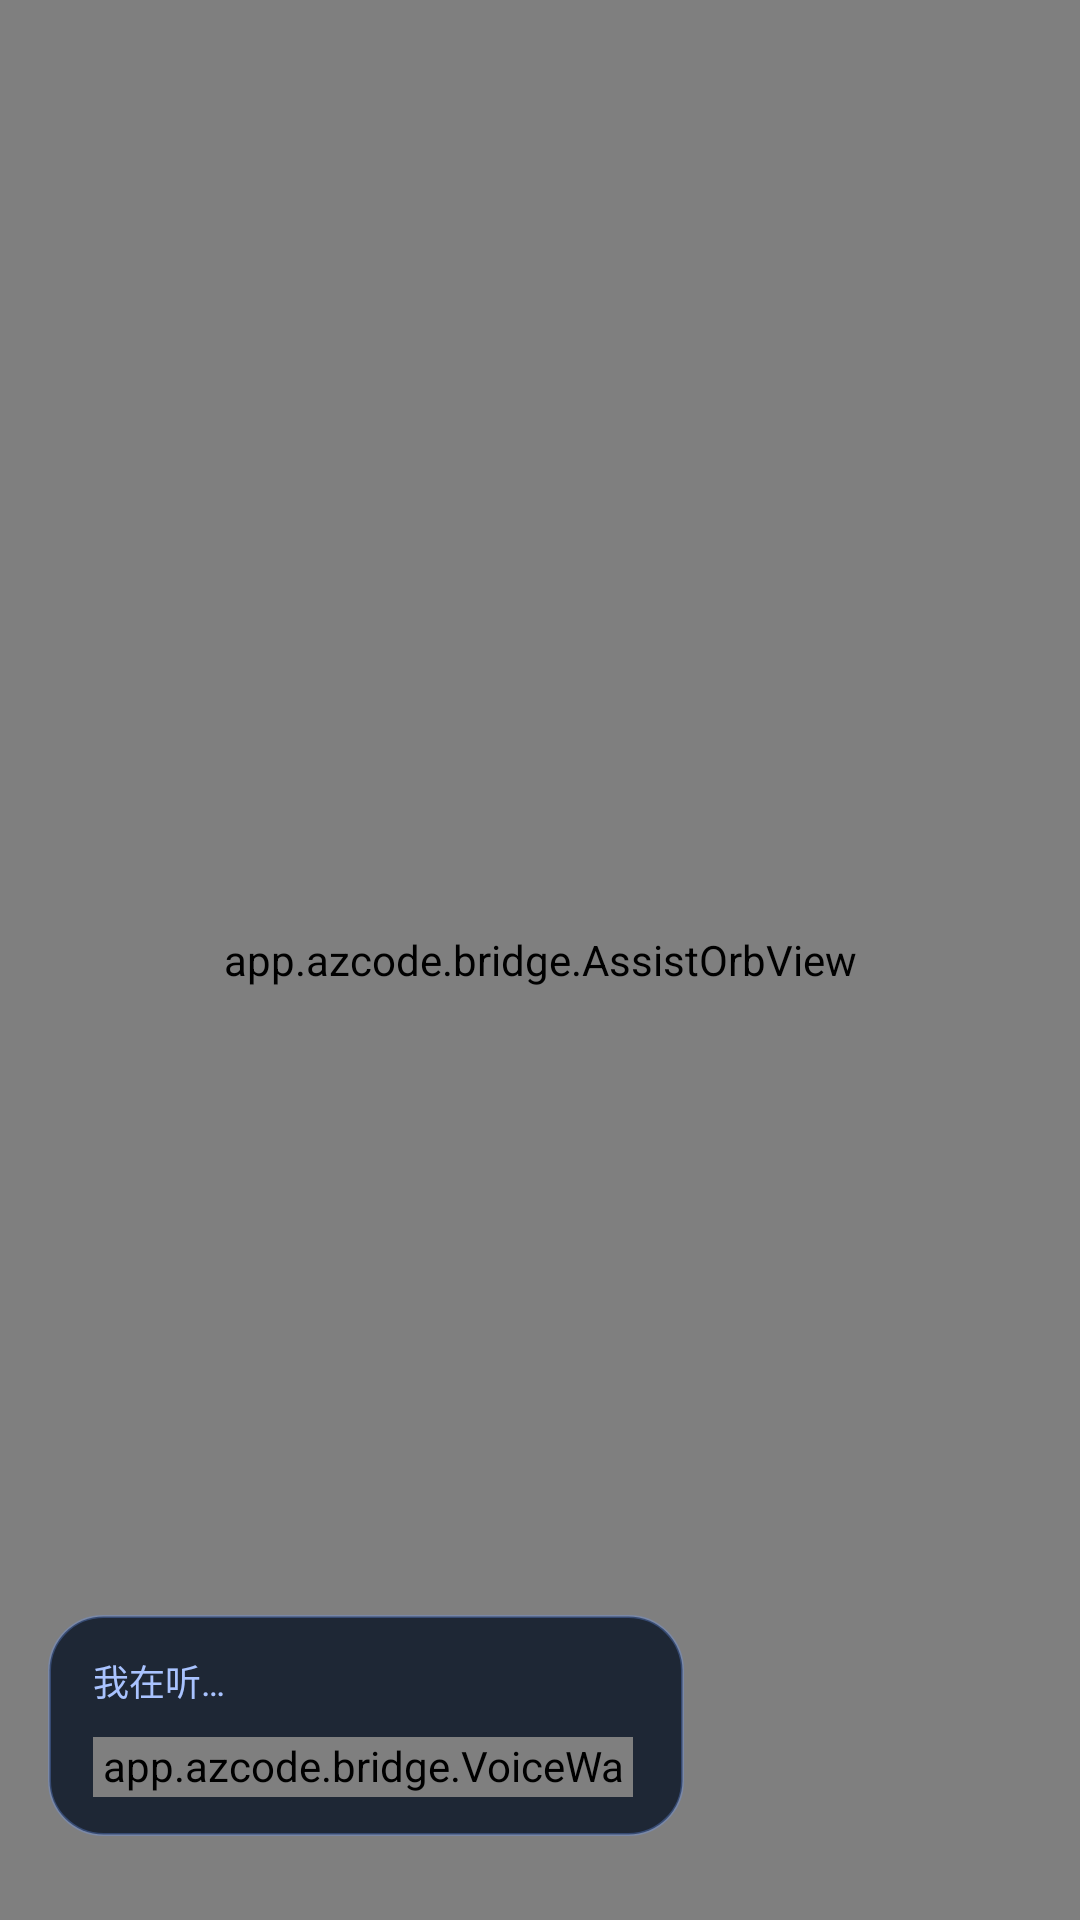

This screen was rendered from an Android layout file. Write that file and the resources it references.
<!-- AndroidManifest.xml: application theme Theme.AzCode -->
<!-- res/layout/view_assist_overlay.xml -->
<?xml version="1.0" encoding="utf-8"?>
<FrameLayout xmlns:android="http://schemas.android.com/apk/res/android"
    android:layout_width="match_parent"
    android:layout_height="match_parent"
    android:background="@android:color/transparent">

    <app.azcode.bridge.AssistOrbView
        android:id="@+id/overlayOrb"
        android:layout_width="match_parent"
        android:layout_height="match_parent" />

    <LinearLayout
        android:layout_width="wrap_content"
        android:layout_height="wrap_content"
        android:layout_gravity="bottom|start"
        android:layout_marginStart="16dp"
        android:layout_marginEnd="16dp"
        android:layout_marginBottom="28dp"
        android:background="@drawable/bg_assist_bubble"
        android:elevation="10dp"
        android:orientation="vertical"
        android:paddingStart="15dp"
        android:paddingTop="13dp"
        android:paddingEnd="17dp"
        android:paddingBottom="13dp">

        <TextView
            android:id="@+id/tvOverlayState"
            android:layout_width="wrap_content"
            android:layout_height="wrap_content"
            android:text="@string/assist_listening"
            android:textColor="#A9C3FF"
            android:textSize="12sp" />

        <TextView
            android:id="@+id/tvOverlayText"
            android:layout_width="wrap_content"
            android:layout_height="wrap_content"
            android:layout_marginTop="5dp"
            android:ellipsize="end"
            android:lineSpacingExtra="4dp"
            android:maxLines="6"
            android:maxWidth="288dp"
            android:textColor="#FFFFFF"
            android:textSize="15sp"
            android:visibility="gone" />

        <app.azcode.bridge.VoiceWaveView
            android:id="@+id/overlayWave"
            android:layout_width="180dp"
            android:layout_height="20dp"
            android:layout_marginTop="10dp" />
    </LinearLayout>
</FrameLayout>
<!-- resources referenced by this layout -->
<resources>
  <!-- drawable bg_assist_bubble (drawable) -->
  <?xml version="1.0" encoding="utf-8"?>
  <shape xmlns:android="http://schemas.android.com/apk/res/android"
      android:shape="rectangle">
      <solid android:color="#E6151E2E" />
      <corners android:radius="18dp" />
      <stroke
          android:width="1dp"
          android:color="#4D6E9BFF" />
  </shape>
  <string name="assist_listening">我在听…</string>
  <style name="Theme.AzCode" parent="Theme.Material3.DayNight.NoActionBar">
          <item name="viewInflaterClass">androidx.appcompat.app.AppCompatViewInflater</item>
          <item name="switchStyle">@style/Widget.AppCompat.CompoundButton.Switch</item>
  
          
          <item name="android:windowBackground">@color/background</item>
          <item name="android:statusBarColor">@color/background</item>
          <item name="android:navigationBarColor">@color/background</item>
          <item name="android:windowLightStatusBar">true</item>
          <item name="android:windowLightNavigationBar">true</item>
          <item name="android:forceDarkAllowed">false</item>
  
          
          <item name="colorPrimary">@color/primary</item>
          <item name="colorOnPrimary">@color/text_on_primary</item>
          <item name="colorPrimaryContainer">@color/primary_soft</item>
          <item name="colorOnPrimaryContainer">@color/text_primary</item>
          <item name="colorSurface">@color/surface</item>
          <item name="colorOnSurface">@color/text_primary</item>
          <item name="colorSurfaceVariant">@color/surface_muted</item>
          <item name="colorOnSurfaceVariant">@color/text_secondary</item>
          <item name="colorOutline">@color/divider</item>
          <item name="colorOutlineVariant">@color/border_subtle</item>
          <item name="colorError">@color/error</item>
  
          
          <item name="android:colorAccent">@color/primary</item>
          <item name="colorAccent">@color/primary</item>
          <item name="colorControlActivated">@color/primary</item>
          <item name="android:textColorPrimary">@color/text_primary</item>
          <item name="android:textColorSecondary">@color/text_secondary</item>
          <item name="android:textColorHint">@color/text_caption</item>
          <item name="android:windowContentOverlay">@null</item>
      </style>
  <color name="background">#F5F6F7</color>
  <color name="primary">#3964FE</color>
  <color name="text_on_primary">#FFFFFF</color>
  <color name="primary_soft">#E5F0FF</color>
  <color name="text_primary">#0F1115</color>
  <color name="surface">#FFFFFF</color>
  <color name="surface_muted">#F5F6F7</color>
  <color name="text_secondary">#61666B</color>
  <color name="divider">#1A000000</color>
  <color name="border_subtle">#0A000000</color>
  <color name="error">#EC1313</color>
  <color name="text_caption">#ADB2B8</color>
</resources>
